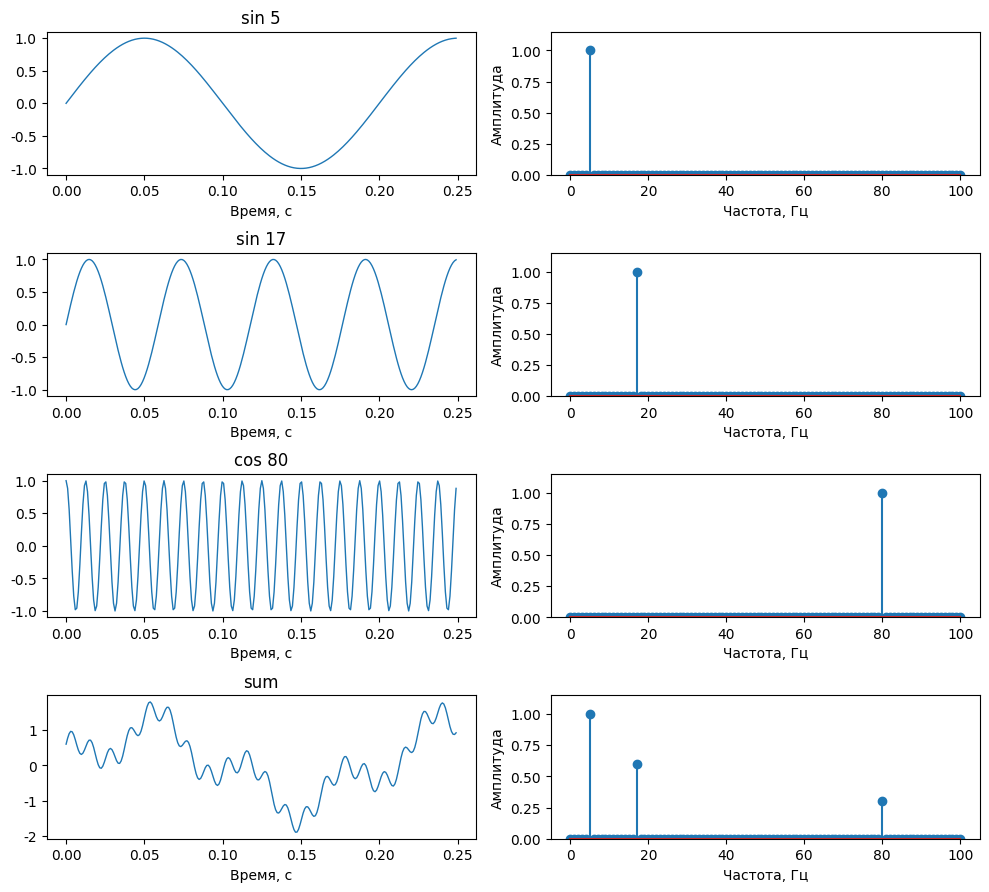

Generate this figure with matplotlib:
# -*- coding: utf-8 -*-

from pathlib import Path
import numpy as np
from PIL import Image, ImageDraw
import matplotlib
matplotlib.use('Agg')
import matplotlib.pyplot as plt

OUT = Path('results')
OUT.mkdir(exist_ok=True)
plt.rcParams.update({'font.family': 'DejaVu Sans',
                     'font.size': 10, 'figure.dpi': 150})



import json
import numpy as np

def fft(x):
    x = np.asarray(x, dtype=complex)
    n = x.size
    if x.ndim != 1 or n == 0 or n & (n-1):
        raise ValueError('Length must be a power of two')
    if n == 1:
        return x.copy()
    even, odd = fft(x[::2]), fft(x[1::2])
    w = np.exp(-2j*np.pi*np.arange(n//2)/n)
    return np.concatenate((even+w*odd, even-w*odd))

def ifft(x):
    x = np.asarray(x, dtype=complex)
    return np.conj(fft(np.conj(x)))/len(x)

def dft(x):
    n = len(x)
    k = np.arange(n)
    return np.exp(-2j*np.pi*np.outer(k, k)/n) @ x

def main():
    n, fs = 1024, 1024
    t = np.arange(n)/fs
    cases = [('sin 5', np.sin(2*np.pi*5*t)),
             ('sin 17', np.sin(2*np.pi*17*t)),
             ('cos 80', np.cos(2*np.pi*80*t)),
             ('sum', np.sin(2*np.pi*5*t)
              + 0.6*np.cos(2*np.pi*17*t)
              + 0.3*np.sin(2*np.pi*80*t))]
    rows = []
    fig, axes = plt.subplots(4, 2, figsize=(10, 9))
    for i, (name, x) in enumerate(cases):
        X = fft(x)
        a = np.abs(X[:n//2+1])/n
        a[1:-1] *= 2
        peaks = np.flatnonzero(a > 0.1)
        err = float(np.max(np.abs(X-np.fft.fft(x))))
        rec = float(np.max(np.abs(ifft(X)-x)))
        energy = abs(np.sum(abs(x)**2)
                     - np.sum(abs(X)**2)/n)
        rows.append(dict(name=name, peaks=peaks.tolist(),
                         amplitudes=a[peaks].tolist(),
                         error=err, reconstruction=rec,
                         parseval=float(energy)))
        assert err < 1e-10 and rec < 1e-12
        axes[i, 0].plot(t[:256], x[:256], lw=1)
        axes[i, 0].set(title=name, xlabel='Время, с')
        axes[i, 1].stem(np.arange(101), a[:101])
        axes[i, 1].set(xlabel='Частота, Гц',
                       ylabel='Амплитуда', ylim=(0, 1.15))
    fig.tight_layout()
    fig.savefig(OUT/'fft.png')
    plt.close(fig)
    rng = np.random.default_rng(9)
    z = rng.normal(size=32)+1j*rng.normal(size=32)
    direct_error = float(np.max(np.abs(fft(z)-dft(z))))
    assert direct_error < 1e-10
    for bad in [[], [1, 2, 3]]:
        try:
            fft(bad)
        except ValueError:
            pass
        else:
            raise AssertionError('Invalid length accepted')
    result = dict(cases=rows, dft_error=direct_error)
    (OUT/'lab1.json').write_text(json.dumps(result, indent=2))
    print('Лабораторная работа 1. Быстрое преобразование Фурье')
    signal_names = {'sin 5': 'Синус 5 Гц',
                    'sin 17': 'Синус 17 Гц',
                    'cos 80': 'Косинус 80 Гц',
                    'sum': 'Сумма трёх сигналов'}
    for case in result['cases']:
        print(f"\nСигнал: {signal_names[case['name']]}")
        print('  Найденные частоты, Гц: '
              + ', '.join(f'{value:g}' for value in case['peaks']))
        print('  Амплитуды: '
              + ', '.join(f'{value:.12g}' for value in case['amplitudes']))
        print(f"  Ошибка относительно NumPy: {case['error']:.6e}")
        print(f"  Ошибка восстановления: {case['reconstruction']:.6e}")
        print(f"  Невязка равенства Парсеваля: {case['parseval']:.6e}")
    print('\nОшибка относительно прямого ДПФ '
          f"на 32 комплексных отсчётах: {result['dft_error']:.6e}")

if __name__ == '__main__':
    main()
